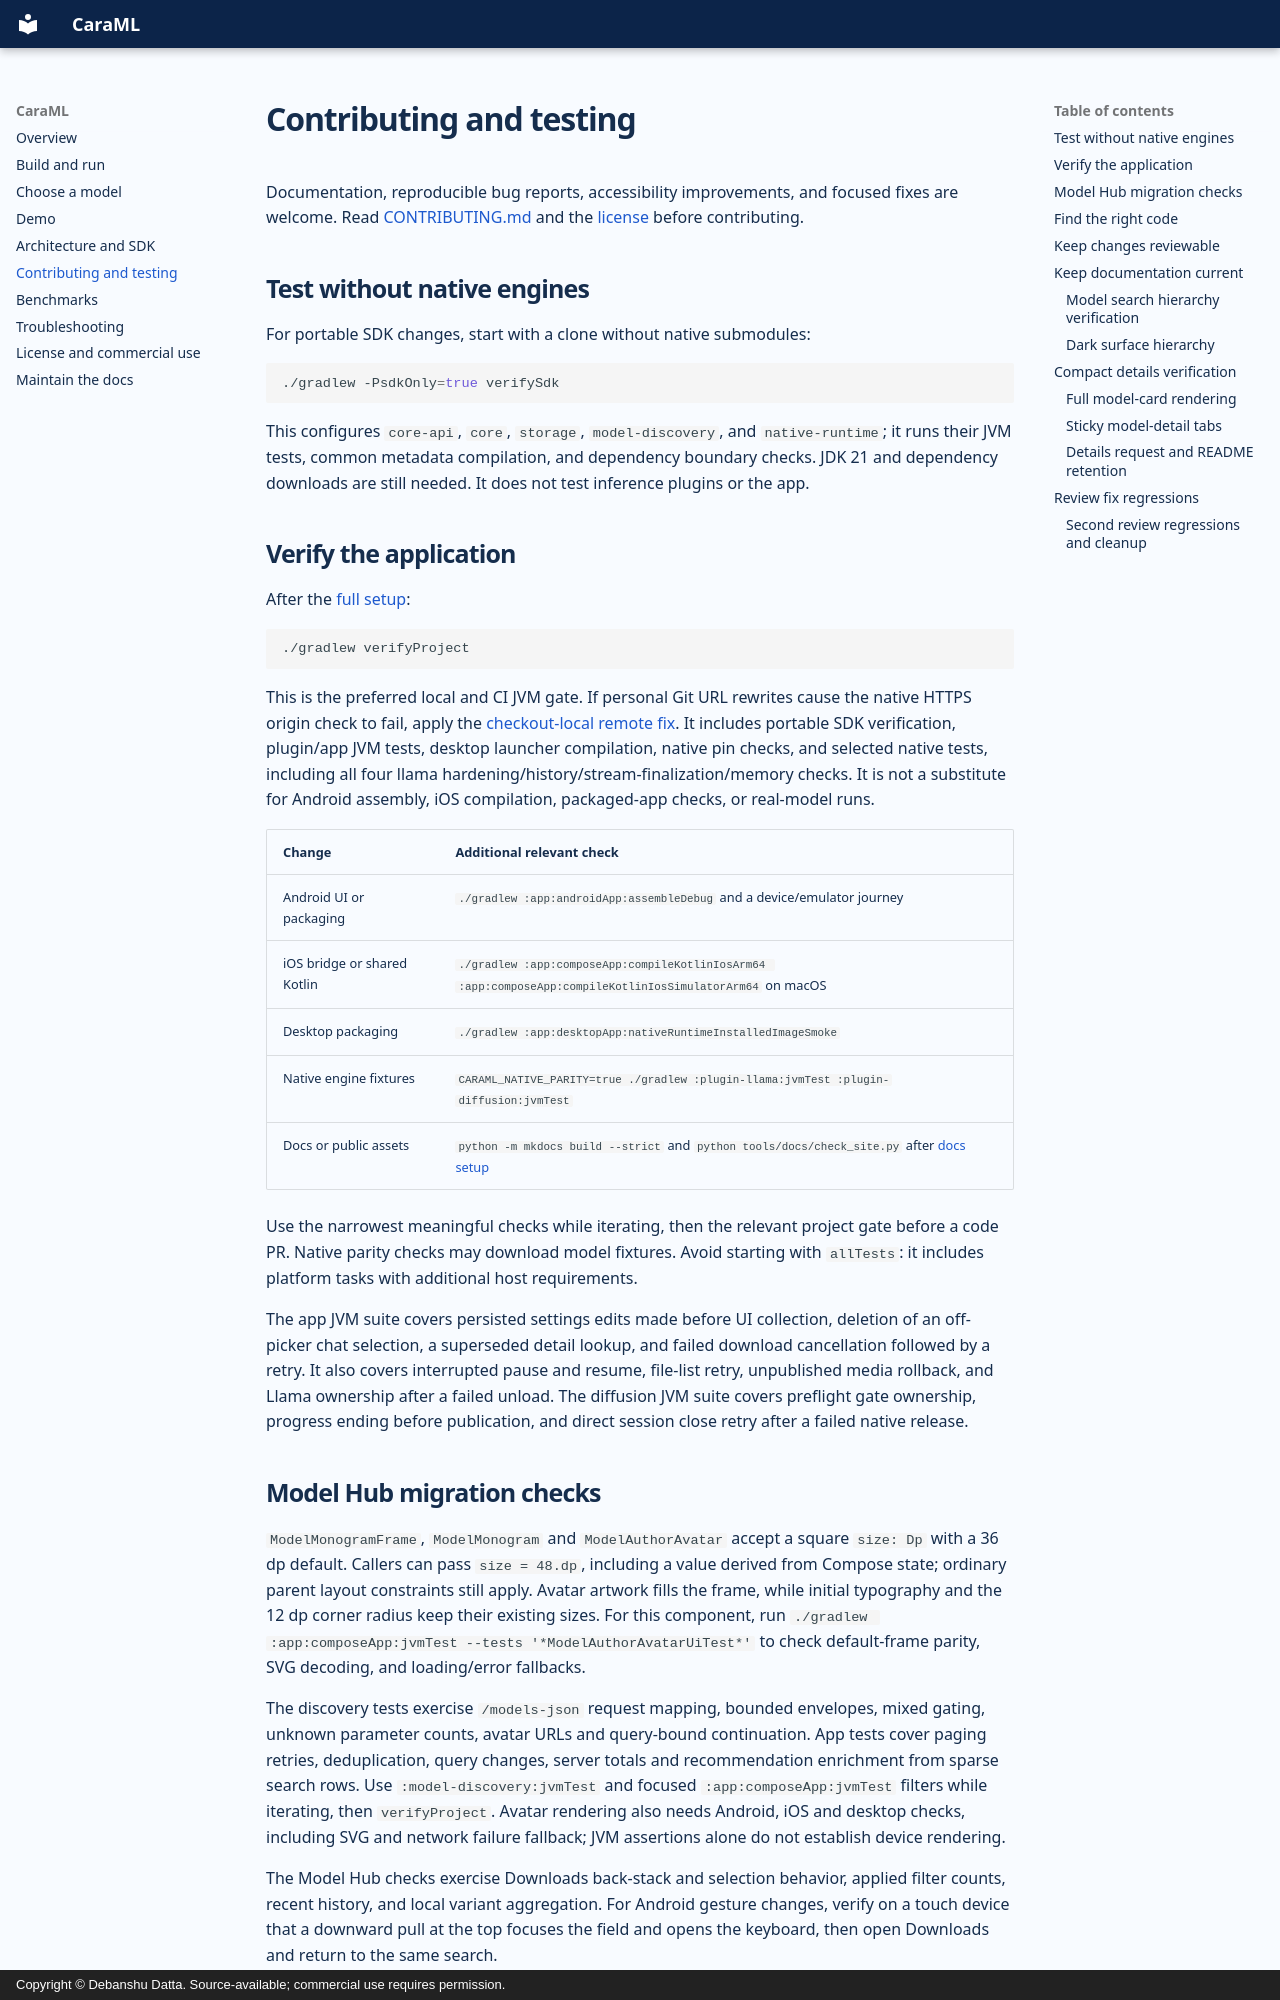

repository: Debanshu777/CaraML · page: development/index.html · generator: mkdocs · copyright: Copyright © Debanshu Datta. Source-available; commercial use requires permission.

---
description: Contribute to CaraML with portable SDK tests, JVM verification, Android and iOS checks, package conventions, and focused pull requests.
---

# Contributing and testing

Documentation, reproducible bug reports, accessibility improvements, and focused fixes are welcome. Read [CONTRIBUTING.md](https://github.com/Debanshu777/CaraML/blob/main/CONTRIBUTING.md) and the [license](licensing.md) before contributing.

## Test without native engines

For portable SDK changes, start with a clone without native submodules:

```bash
./gradlew -PsdkOnly=true verifySdk
```

This configures `core-api`, `core`, `storage`, `model-discovery`, and `native-runtime`; it runs their JVM tests, common metadata compilation, and dependency boundary checks. JDK 21 and dependency downloads are still needed. It does not test inference plugins or the app.

## Verify the application

After the [full setup](getting-started.md):

```bash
./gradlew verifyProject
```

This is the preferred local and CI JVM gate. If personal Git URL rewrites cause the native HTTPS origin check to fail, apply the [checkout-local remote fix](troubleshooting.md#native-submodule-https-allowlist). It includes portable SDK verification, plugin/app JVM tests, desktop launcher compilation, native pin checks, and selected native tests, including all four llama hardening/history/stream-finalization/memory checks. It is not a substitute for Android assembly, iOS compilation, packaged-app checks, or real-model runs.

| Change | Additional relevant check |
| --- | --- |
| Android UI or packaging | `./gradlew :app:androidApp:assembleDebug` and a device/emulator journey |
| iOS bridge or shared Kotlin | `./gradlew :app:composeApp:compileKotlinIosArm64 :app:composeApp:compileKotlinIosSimulatorArm64` on macOS |
| Desktop packaging | `./gradlew :app:desktopApp:nativeRuntimeInstalledImageSmoke` |
| Native engine fixtures | `CARAML_NATIVE_PARITY=true ./gradlew :plugin-llama:jvmTest :plugin-diffusion:jvmTest` |
| Docs or public assets | `python -m mkdocs build --strict` and `python tools/docs/check_site.py` after [docs setup](maintaining-docs.md) |

Use the narrowest meaningful checks while iterating, then the relevant project gate before a code PR. Native parity checks may download model fixtures. Avoid starting with `allTests`: it includes platform tasks with additional host requirements.

The app JVM suite covers persisted settings edits made before UI collection, deletion
of an off-picker chat selection, a superseded detail lookup, and failed download
cancellation followed by a retry. It also covers interrupted pause and resume,
file-list retry, unpublished media rollback, and Llama ownership after a failed
unload. The diffusion JVM suite covers preflight gate ownership, progress ending
before publication, and direct session close retry after a failed native release.

## Model Hub migration checks

`ModelMonogramFrame`, `ModelMonogram` and `ModelAuthorAvatar` accept a square `size: Dp` with a 36 dp default. Callers can pass `size = 48.dp`, including a value derived from Compose state; ordinary parent layout constraints still apply. Avatar artwork fills the frame, while initial typography and the 12 dp corner radius keep their existing sizes. For this component, run `./gradlew :app:composeApp:jvmTest --tests '*ModelAuthorAvatarUiTest*'` to check default-frame parity, SVG decoding, and loading/error fallbacks.

The discovery tests exercise `/models-json` request mapping, bounded envelopes, mixed gating, unknown parameter counts, avatar URLs and query-bound continuation. App tests cover paging retries, deduplication, query changes, server totals and recommendation enrichment from sparse search rows. Use `:model-discovery:jvmTest` and focused `:app:composeApp:jvmTest` filters while iterating, then `verifyProject`. Avatar rendering also needs Android, iOS and desktop checks, including SVG and network failure fallback; JVM assertions alone do not establish device rendering.

The Model Hub checks exercise Downloads back-stack and selection behavior, applied
filter counts, recent history, and local variant aggregation. For Android gesture
changes, verify on a touch device that a downward pull at the top focuses the
field and opens the keyboard, then open Downloads and return to the same search.

## Find the right code

- Shared app features: `app/composeApp/src/commonMain/kotlin/com/debanshu777/caraml/features/`.
- App DI, navigation, settings, and downloads: the sibling `core/` package.
- Portable contracts and orchestration: root `core-api/` and `core/` modules.
- Model discovery: `model-discovery/`; provider-specific Hub code lives under `sdk.discovery.huggingface`.
- Inference: `plugin-llama/`, `plugin-onnx/`, and `plugin-diffusion/`.
- Native builds and pinned upstream source preparation: `nativeEngine/`.

See the [architecture](architecture.md) for dependency boundaries. Preserve persisted identifiers and keep JNI symbols, cinterop definitions, and consumer keep rules synchronized when bridge packages move.

## Keep changes reviewable

Describe the user-visible problem, final behavior, and checks actually run. Add screenshots or a short recording for UI changes. Report device, OS, model revision/quantization, backend, and workload when making performance claims.

Do not commit downloaded models, tokens, local SDK paths, APKs, native build outputs, or benchmark traces.
